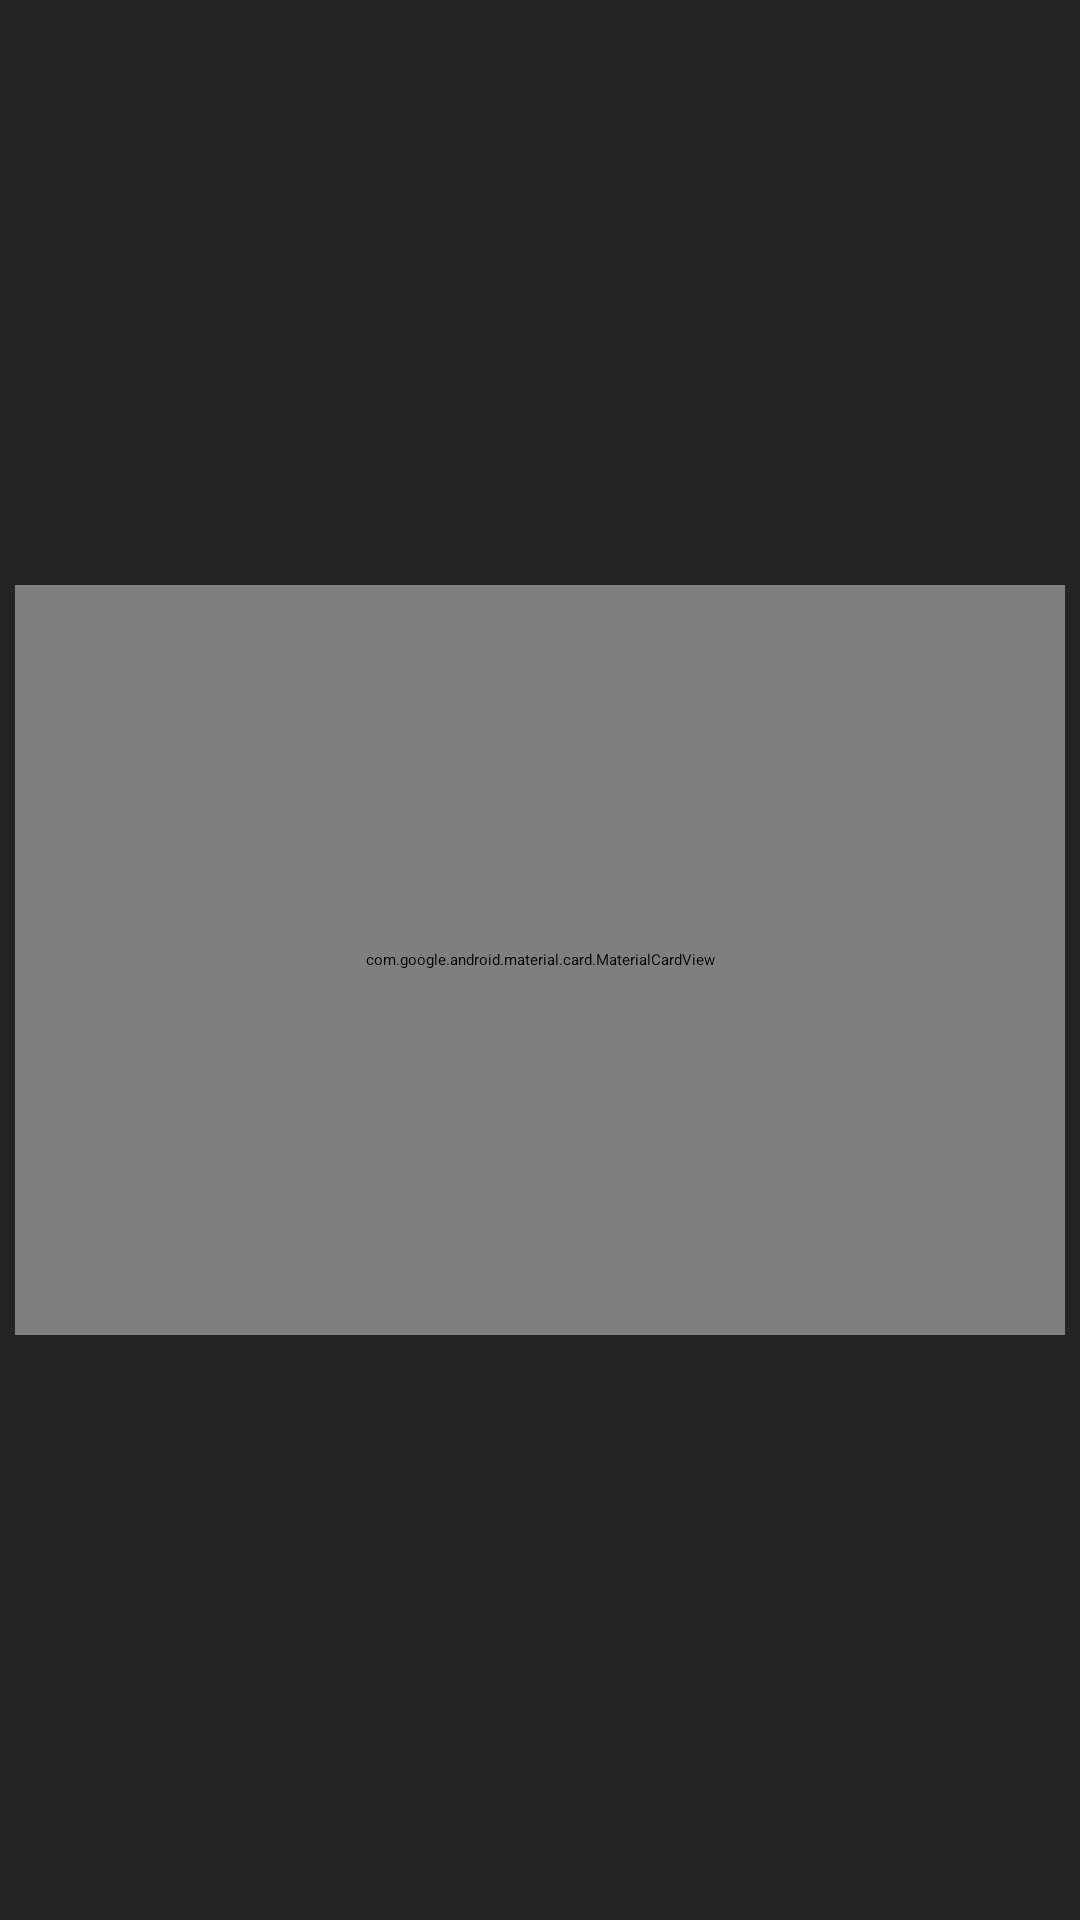

Produce the Android XML layout that renders to this screen, including the resource entries it uses.
<!-- AndroidManifest.xml: application theme Theme.BattlegroundStats -->
<!-- res/layout/activity_search.xml -->
<?xml version="1.0" encoding="utf-8"?>
<androidx.constraintlayout.widget.ConstraintLayout xmlns:android="http://schemas.android.com/apk/res/android"
    xmlns:app="http://schemas.android.com/apk/res-auto"
    xmlns:tools="http://schemas.android.com/tools"
    android:layout_width="match_parent"
    android:layout_height="match_parent"
    android:background="@color/background_color"
    tools:context=".presentation.ui.main.search.SearchActivity">

    <ImageView
        android:id="@+id/img"
        android:layout_width="wrap_content"
        android:layout_height="wrap_content"
        android:layout_gravity="center_horizontal"
        android:layout_margin="12dp"
        android:importantForAccessibility="no"
        android:src="@drawable/helmet_l3"
        app:layout_constraintBottom_toTopOf="@id/cardview"
        app:layout_constraintEnd_toEndOf="parent"
        app:layout_constraintStart_toStartOf="parent"
        app:layout_constraintTop_toTopOf="parent" />

    <com.google.android.material.card.MaterialCardView
        android:id="@+id/cardview"
        android:layout_width="350dp"
        android:layout_height="250dp"
        android:layout_gravity="center"
        app:cardCornerRadius="16dp"
        app:layout_constraintBottom_toBottomOf="parent"
        app:layout_constraintEnd_toEndOf="parent"
        app:layout_constraintStart_toStartOf="parent"
        app:layout_constraintTop_toTopOf="parent"
        tools:ignore="TextSizeCheck">

        <androidx.constraintlayout.widget.ConstraintLayout
            android:layout_width="match_parent"
            android:layout_height="match_parent"
            android:background="@color/cardview_dark_background">

            <com.google.android.material.textfield.TextInputLayout
                android:id="@+id/text_input_layout"
                style="@style/CustomTextInputLayout"
                android:layout_width="match_parent"
                android:layout_height="wrap_content"
                android:layout_margin="16dp"
                android:hint="@string/enter_player_name"
                android:textColorHint="@color/white"
                app:layout_constraintEnd_toEndOf="parent"
                app:layout_constraintStart_toStartOf="parent"
                app:layout_constraintTop_toTopOf="parent">

                <com.google.android.material.textfield.TextInputEditText
                    android:id="@+id/editText"
                    android:layout_width="match_parent"
                    android:layout_height="wrap_content"
                    android:importantForAutofill="no"
                    android:inputType="text"
                    android:shadowColor="@color/white"
                    android:text="TGLTN"
                    android:textColor="@color/white"
                    android:textColorHighlight="@color/white"
                    android:textColorLink="@color/white"
                    tools:ignore="HardcodedText,SpeakableTextPresentCheck" />

            </com.google.android.material.textfield.TextInputLayout>

            <com.google.android.material.textfield.TextInputLayout
                android:id="@+id/platform_menu"
                style="@style/Widget.App.ExposedDropdownMenu"
                android:layout_width="match_parent"
                android:layout_height="wrap_content"
                android:layout_margin="16dp"
                android:hint="@string/platform_hint"
                app:layout_constraintEnd_toStartOf="@+id/search_button"
                app:layout_constraintHorizontal_chainStyle="packed"
                app:layout_constraintStart_toStartOf="parent"
                app:layout_constraintTop_toBottomOf="@+id/text_input_layout">

                <AutoCompleteTextView
                    android:id="@+id/platform_spinner"
                    android:layout_width="match_parent"
                    android:layout_height="wrap_content"
                    android:inputType="none"
                    tools:ignore="LabelFor,SpeakableTextPresentCheck" />

            </com.google.android.material.textfield.TextInputLayout>

            <com.google.android.material.button.MaterialButton
                android:id="@+id/search_button"
                style="@style/Widget.Material3.Button.OutlinedButton"
                android:layout_width="wrap_content"
                android:layout_height="wrap_content"
                android:layout_margin="16dp"
                android:padding="16dp"
                android:text="@string/get_your_stats"
                android:textColor="@color/white"
                android:textStyle="bold"
                app:cornerRadius="6dp"
                app:layout_constraintBottom_toBottomOf="parent"
                app:layout_constraintEnd_toEndOf="parent"
                app:layout_constraintStart_toStartOf="parent"
                app:layout_constraintTop_toBottomOf="@+id/platform_menu" />

        </androidx.constraintlayout.widget.ConstraintLayout>

    </com.google.android.material.card.MaterialCardView>

</androidx.constraintlayout.widget.ConstraintLayout>
<!-- resources referenced by this layout -->
<resources>
  <color name="background_color">#242424</color>
  <color name="white">#FFFFFFFF</color>
  <string name="enter_player_name">Enter your nickname…</string>
  <string name="get_your_stats">Get your stats!</string>
  <style name="CustomTextInputLayout">
          <item name="boxStrokeColor">@color/white</item>
          <item name="boxStrokeErrorColor">@color/white</item>
          <item name="hintTextColor">@color/white</item>
      </style>
  <style name="Widget.App.ExposedDropdownMenu" parent="Widget.MaterialComponents.TextInputLayout.OutlinedBox.Dense.ExposedDropdownMenu">
          <item name="materialThemeOverlay">@style/ThemeOverlay.App.ExposedDropdownMenu</item>
          <item name="boxStrokeColor">@color/white</item>
      </style>
  <style name="ThemeOverlay.App.ExposedDropdownMenu" parent="">
          <item name="hintTextColor">@color/white</item>
          <item name="colorPrimary">@color/white</item>
          <item name="colorOnSurface">@color/white</item>
          <item name="autoCompleteTextViewStyle">
              @style/Widget.Material3.AutoCompleteTextView.OutlinedBox
          </item>
      </style>
</resources>
